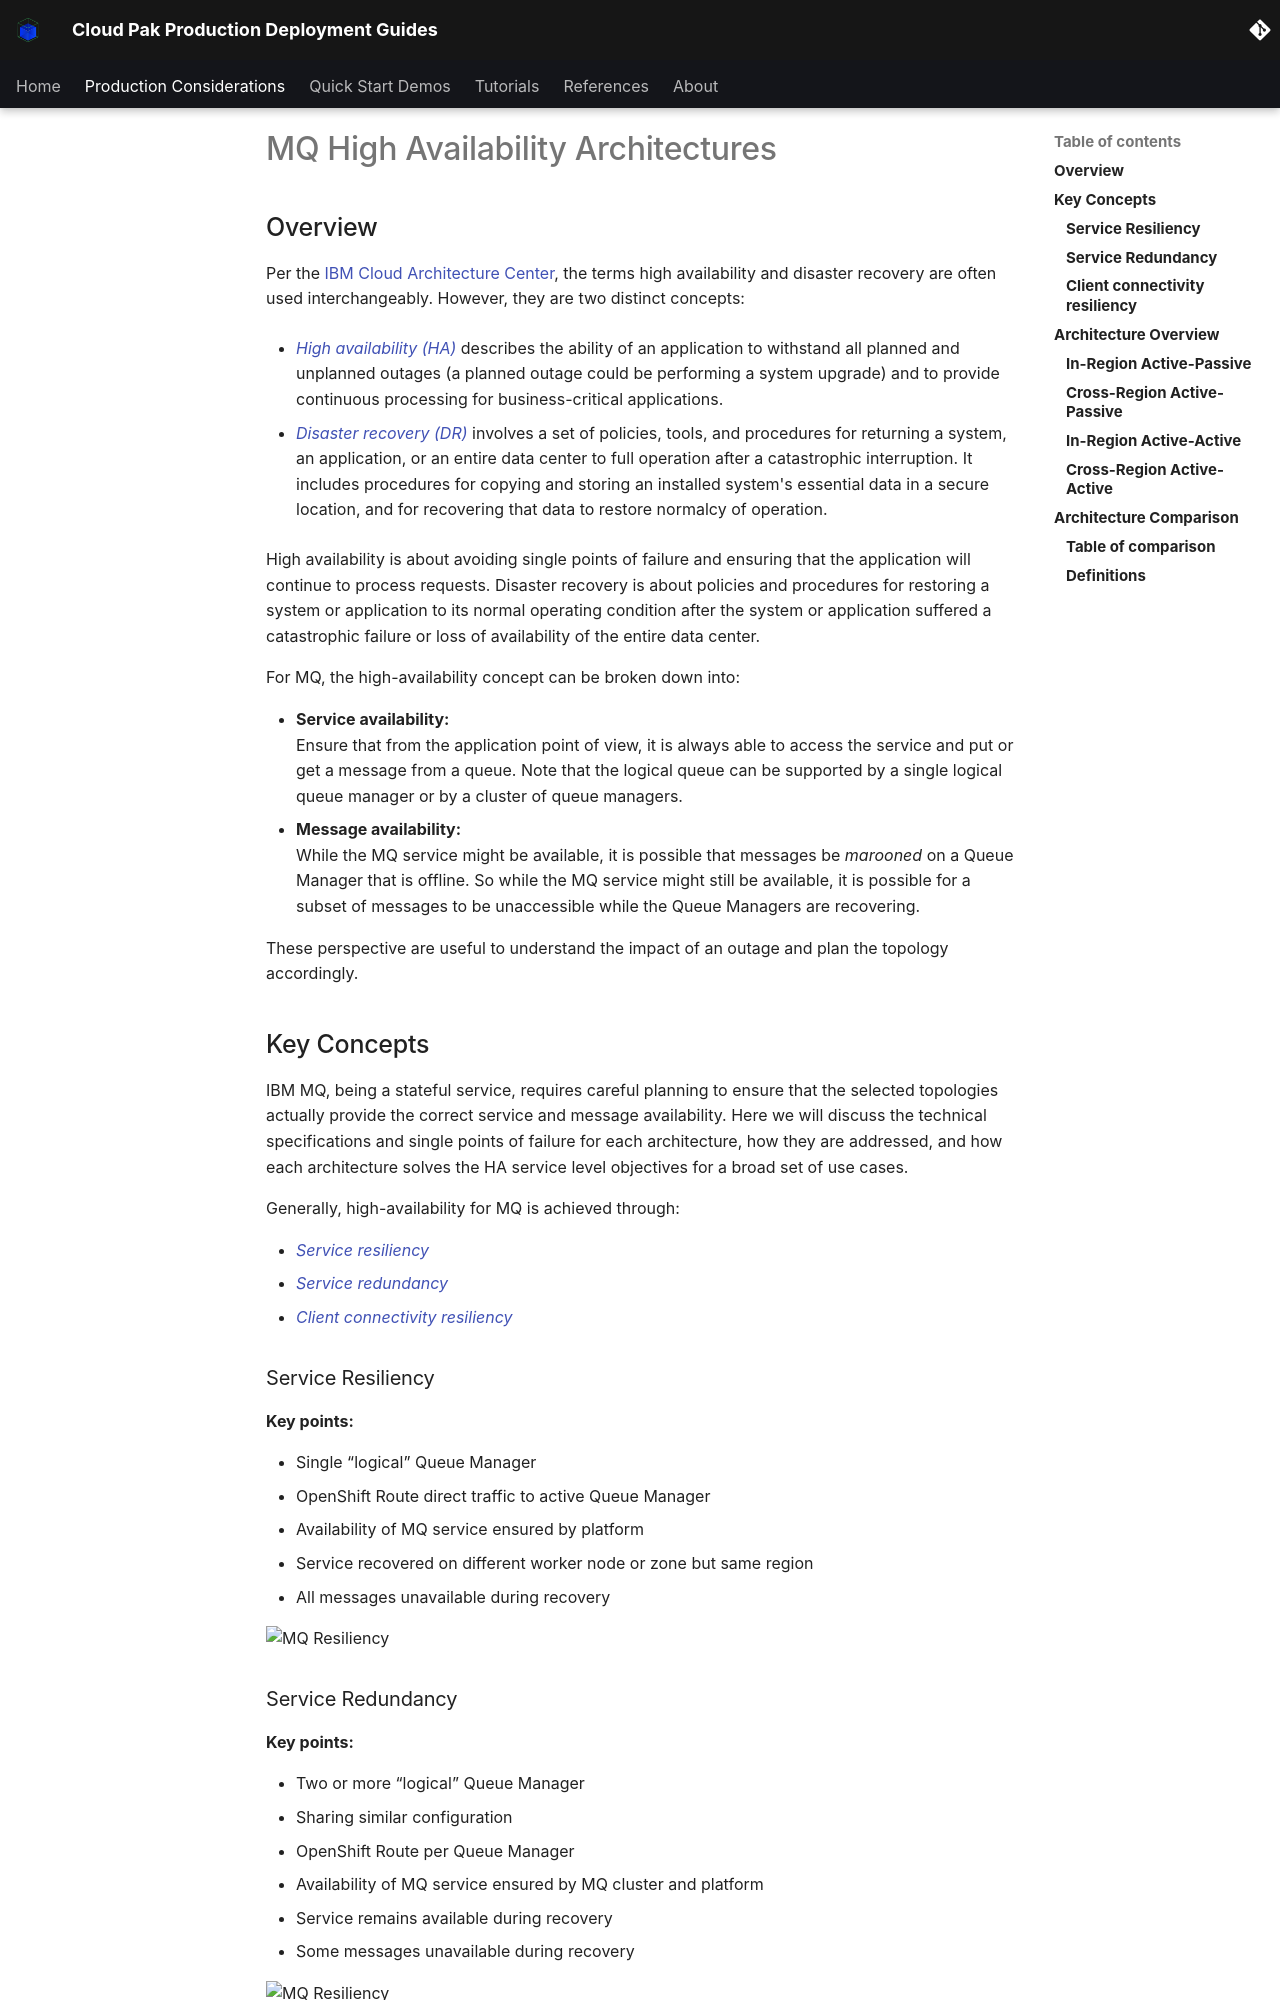

repository: ncolon/production-deployment-guides · page: guides/cp4i/mq/high-availability/overview/index.html · generator: mkdocs

# MQ High Availability Architectures
<!--- cSpell:ignore CCDT SPOF SPOFs MTTR MTBF qube cntk autoplay allowfullscreen -->

## Overview

Per the [IBM Cloud Architecture Center](https://www.ibm.com/cloud/architecture/architecture/practices/hadr-on-premises-app-architecture), the terms high availability and disaster recovery are often used interchangeably. However, they are two distinct concepts:

- [_High availability (HA)_](#key-concepts) describes the ability of an application to withstand all planned and unplanned outages (a planned outage could be performing a system upgrade) and to provide continuous processing for business-critical applications.

- [_Disaster recovery (DR)_](../disaster-recovery/overview.md) involves a set of policies, tools, and procedures for returning a system, an application, or an entire data center to full operation after a catastrophic interruption. It includes procedures for copying and storing an installed system's essential data in a secure location, and for recovering that data to restore normalcy of operation.

High availability is about avoiding single points of failure and ensuring that the application will continue to process requests. Disaster recovery is about policies and procedures for restoring a system or application to its normal operating condition after the system or application suffered a catastrophic failure or loss of availability of the entire data center.

For MQ, the high-availability concept can be broken down into:  
  
- **Service availability:**  
    Ensure that from the application point of view, it is always able to access the service and put or get a message from a queue. Note that the logical queue can be supported by a single logical queue manager or by a cluster of queue managers.
- **Message availability:**  
    While the MQ service might be available, it is possible that messages be *marooned* on a Queue Manager that is offline. So while the MQ service might still be available, it is possible for a subset of messages to be unaccessible while the Queue Managers are recovering.
  
These perspective are useful to understand the impact of an outage and plan the topology accordingly.

## Key Concepts  

IBM MQ, being a stateful service, requires careful planning to ensure that the selected topologies actually provide the correct service and message availability. Here we will discuss the technical specifications and single points of failure for each architecture, how they are addressed, and how each architecture solves the HA service level objectives for a broad set of use cases.

Generally, high-availability for MQ is achieved through:
  
- [_Service resiliency_](#service-resiliency)  
- [_Service redundancy_](#service-redundancy)  
- [_Client connectivity resiliency_](#client-connectivity-resiliency)  

### Service Resiliency  
  
**Key points:**
  
- Single “logical” Queue Manager  
- OpenShift Route direct traffic to active Queue Manager  
- Availability of MQ service ensured by platform
  - Service recovered on different worker node or zone but same region
  - All messages unavailable during recovery
  
![MQ Resiliency](./images/resiliency-options.png){ width=80% }
